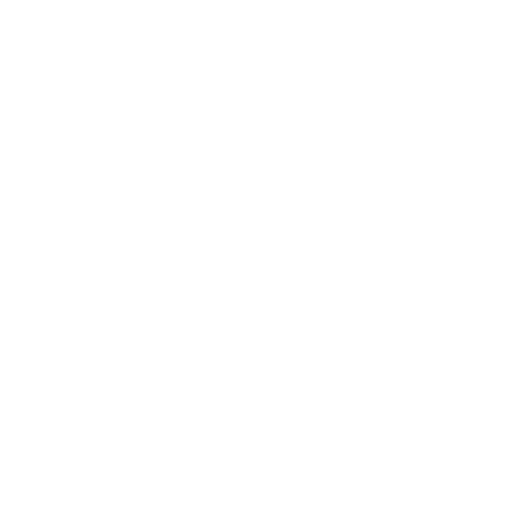
t = 0.00 s
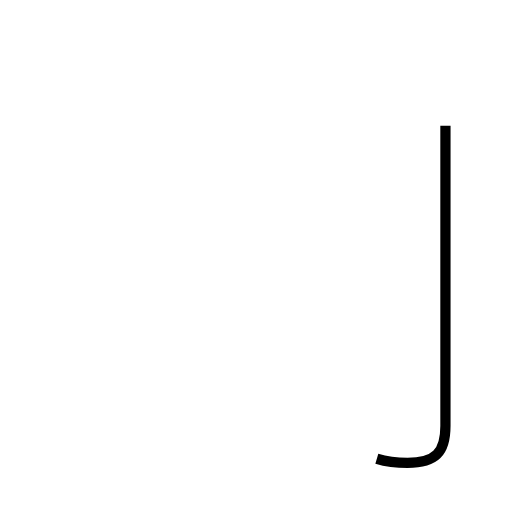
t = 1.15 s
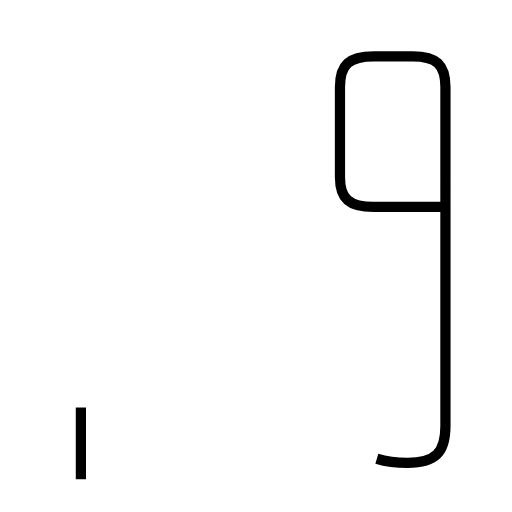
t = 2.51 s
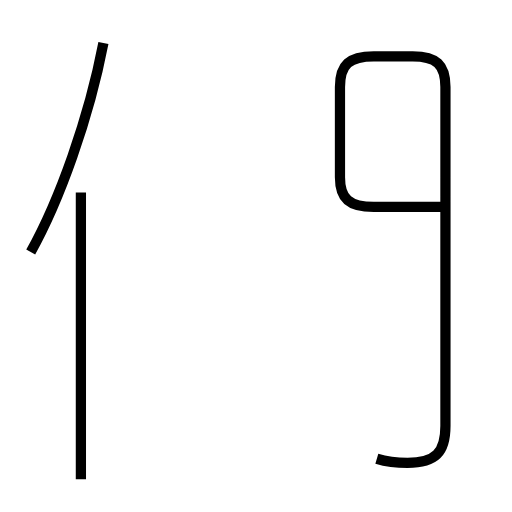
t = 3.79 s
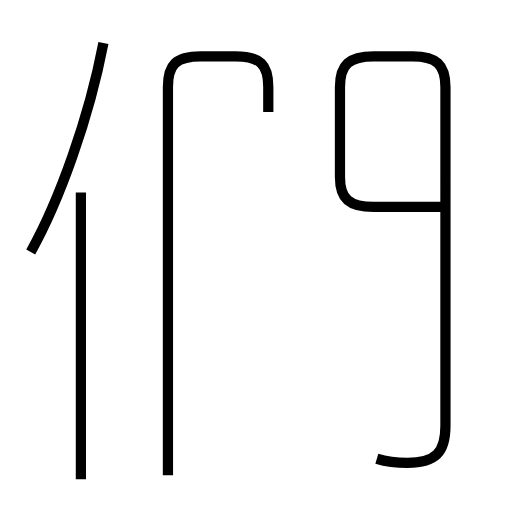
t = 5.41 s
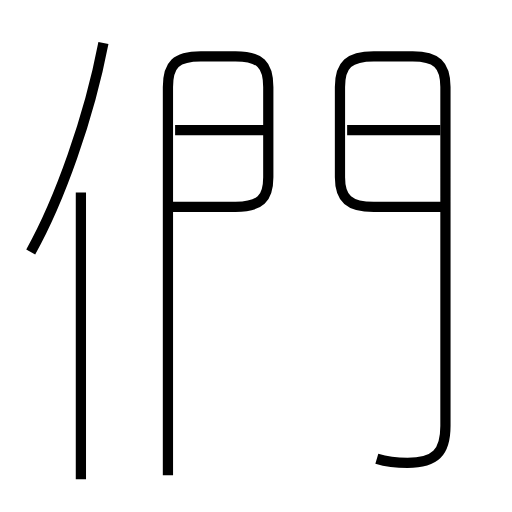
t = 6.49 s

The animated SVG that drew these frames (rendered in a browser with its animation timeline set to each time). Animation: 6 SMIL elements (animate=6); one cycle of 6.49 s.

<?xml version='1.0' encoding='utf-8'?>
<svg viewBox="0.0 -6.0 50.0 50.0" version="1.1" xmlns="http://www.w3.org/2000/svg"><rect x="-1000" y="-1000" width="2000" height="2000" stroke="white" fill="white" /><g style="fill:none;stroke:#000000;stroke-width:1"><path d="M 36.8 0.8 C 37.8 1.1 38.8 1.2 39.8 1.2 C 42.5 1.2 43.5 0.2 43.5 -2.4 L 43.5 -35.5 C 43.5 -37.7 42.6 -38.5 40.3 -38.5 L 36.5 -38.5 C 34.1 -38.5 33.2 -37.7 33.2 -35.5 L 33.2 -26.7 C 33.2 -24.6 34.1 -23.8 36.5 -23.8 L 43.0 -23.8 " transform="translate(0.0 38.0)" stroke-dasharray="76.72967259367408" stroke-dashoffset="76.72967259367408"><animate attributeName="stroke-dashoffset" from="76.72967259367408" to="0" dur="2.3018901778102223s" begin="0s" fill="freeze" /></path><path d="M 7.9 2.8 L 7.9 -25.2 " transform="translate(0.0 38.0)" stroke-dasharray="28.0" stroke-dashoffset="28.0"><animate attributeName="stroke-dashoffset" from="28.0" to="0" dur="0.84s" begin="2.3018901778102223s" fill="freeze" /></path><path d="M 3.0 -19.4 C 5.8 -24.4 8.7 -32.5 10.1 -39.8 " transform="translate(0.0 38.0)" stroke-dasharray="21.67860813410139" stroke-dashoffset="21.67860813410139"><animate attributeName="stroke-dashoffset" from="21.67860813410139" to="0" dur="0.6503582440230417s" begin="3.141890177810222s" fill="freeze" /></path><path d="M 16.4 2.4 L 16.4 -35.5 C 16.4 -37.7 17.2 -38.5 19.6 -38.5 L 23.0 -38.5 C 25.4 -38.5 26.2 -37.7 26.2 -35.5 L 26.2 -26.7 C 26.2 -24.6 25.4 -23.8 23.0 -23.8 L 16.4 -23.8 " transform="translate(0.0 38.0)" stroke-dasharray="72.05303021122575" stroke-dashoffset="72.05303021122575"><animate attributeName="stroke-dashoffset" from="72.05303021122575" to="0" dur="2.161590906336772s" begin="3.7922484218332637s" fill="freeze" /></path><path d="M 25.9 -31.3 L 17.1 -31.3 " transform="translate(0.0 38.0)" stroke-dasharray="8.799999999999997" stroke-dashoffset="8.799999999999997"><animate attributeName="stroke-dashoffset" from="8.799999999999997" to="0" dur="0.2639999999999999s" begin="5.9538393281700355s" fill="freeze" /></path><path d="M 43.0 -31.3 L 33.9 -31.3" transform="translate(0.0 38.0)" stroke-dasharray="9.100000000000001" stroke-dashoffset="9.100000000000001"><animate attributeName="stroke-dashoffset" from="9.100000000000001" to="0" dur="0.273s" begin="6.217839328170036s" fill="freeze" /></path></g></svg>
